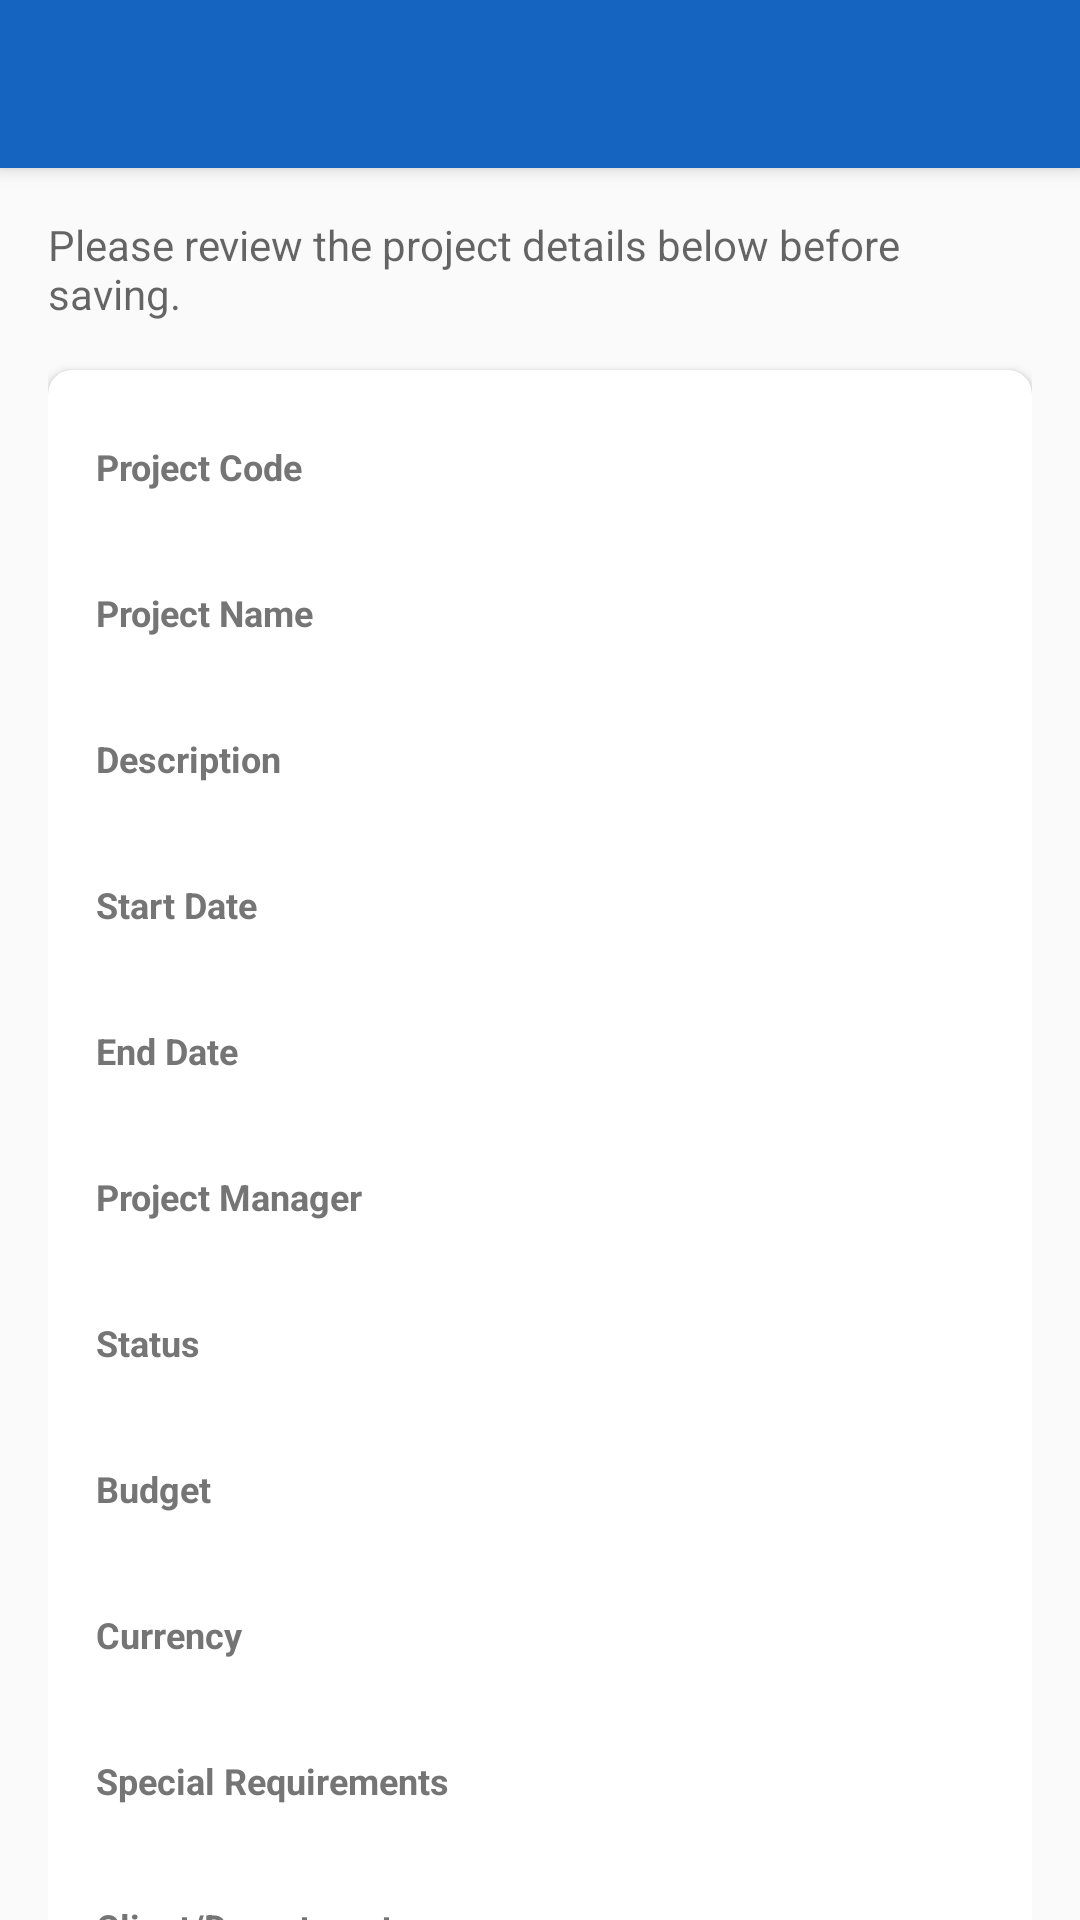

Layout XML and referenced resources for this Android screen:
<!-- AndroidManifest.xml: application theme Theme.ExpenseTracker -->
<!-- res/layout/activity_confirm_project.xml -->
<?xml version="1.0" encoding="utf-8"?>
<androidx.coordinatorlayout.widget.CoordinatorLayout xmlns:android="http://schemas.android.com/apk/res/android"
    xmlns:app="http://schemas.android.com/apk/res-auto"
    android:layout_width="match_parent" android:layout_height="match_parent">
    <com.google.android.material.appbar.AppBarLayout android:layout_width="match_parent" android:layout_height="wrap_content">
        <com.google.android.material.appbar.MaterialToolbar android:id="@+id/toolbar"
            android:layout_width="match_parent" android:layout_height="?attr/actionBarSize"
            android:background="?attr/colorPrimary" android:theme="@style/ThemeOverlay.MaterialComponents.Dark.ActionBar" />
    </com.google.android.material.appbar.AppBarLayout>
    <androidx.core.widget.NestedScrollView android:layout_width="match_parent" android:layout_height="match_parent"
        app:layout_behavior="@string/appbar_scrolling_view_behavior">
        <LinearLayout android:layout_width="match_parent" android:layout_height="wrap_content"
            android:orientation="vertical" android:padding="16dp">
            <TextView android:layout_width="wrap_content" android:layout_height="wrap_content"
                android:text="Please review the project details below before saving."
                android:textSize="14sp" android:textColor="?android:textColorSecondary" android:layout_marginBottom="16dp" />
            <com.google.android.material.card.MaterialCardView android:layout_width="match_parent"
                android:layout_height="wrap_content" android:layout_marginBottom="16dp"
                app:cardElevation="2dp" app:cardCornerRadius="8dp">
                <LinearLayout android:layout_width="match_parent" android:layout_height="wrap_content"
                    android:orientation="vertical" android:padding="16dp">
                    <TextView style="@style/ConfirmLabel" android:text="Project Code" />
                    <TextView android:id="@+id/tvConfirmCode" style="@style/ConfirmValue" />
                    <TextView style="@style/ConfirmLabel" android:text="Project Name" />
                    <TextView android:id="@+id/tvConfirmName" style="@style/ConfirmValue" />
                    <TextView style="@style/ConfirmLabel" android:text="Description" />
                    <TextView android:id="@+id/tvConfirmDesc" style="@style/ConfirmValue" />
                    <TextView style="@style/ConfirmLabel" android:text="Start Date" />
                    <TextView android:id="@+id/tvConfirmStartDate" style="@style/ConfirmValue" />
                    <TextView style="@style/ConfirmLabel" android:text="End Date" />
                    <TextView android:id="@+id/tvConfirmEndDate" style="@style/ConfirmValue" />
                    <TextView style="@style/ConfirmLabel" android:text="Project Manager" />
                    <TextView android:id="@+id/tvConfirmManager" style="@style/ConfirmValue" />
                    <TextView style="@style/ConfirmLabel" android:text="Status" />
                    <TextView android:id="@+id/tvConfirmStatus" style="@style/ConfirmValue" />
                    <TextView style="@style/ConfirmLabel" android:text="Budget" />
                    <TextView android:id="@+id/tvConfirmBudget" style="@style/ConfirmValue" />
                    <TextView style="@style/ConfirmLabel" android:text="Currency" />
                    <TextView android:id="@+id/tvConfirmCurrency" style="@style/ConfirmValue" />
                    <TextView style="@style/ConfirmLabel" android:text="Special Requirements" />
                    <TextView android:id="@+id/tvConfirmSpecialReq" style="@style/ConfirmValue" />
                    <TextView style="@style/ConfirmLabel" android:text="Client/Department" />
                    <TextView android:id="@+id/tvConfirmClientDept" style="@style/ConfirmValue" />
                    <TextView style="@style/ConfirmLabel" android:text="Priority" />
                    <TextView android:id="@+id/tvConfirmPriority" style="@style/ConfirmValue" />
                    <TextView style="@style/ConfirmLabel" android:text="Notes" />
                    <TextView android:id="@+id/tvConfirmNotes" style="@style/ConfirmValue" />
                </LinearLayout>
            </com.google.android.material.card.MaterialCardView>
            <LinearLayout android:layout_width="match_parent" android:layout_height="wrap_content" android:orientation="horizontal">
                <com.google.android.material.button.MaterialButton android:id="@+id/btnEdit"
                    style="@style/Widget.MaterialComponents.Button.OutlinedButton"
                    android:layout_width="0dp" android:layout_height="wrap_content"
                    android:layout_weight="1" android:layout_marginEnd="8dp" android:text="Go Back" />
                <com.google.android.material.button.MaterialButton android:id="@+id/btnConfirm"
                    android:layout_width="0dp" android:layout_height="wrap_content"
                    android:layout_weight="1" android:layout_marginStart="8dp" android:text="Confirm and Save" />
            </LinearLayout>
        </LinearLayout>
    </androidx.core.widget.NestedScrollView>
</androidx.coordinatorlayout.widget.CoordinatorLayout>
<!-- resources referenced by this layout -->
<resources>
  <style name="ConfirmLabel">
          <item name="android:layout_width">match_parent</item>
          <item name="android:layout_height">wrap_content</item>
          <item name="android:textSize">12sp</item>
          <item name="android:textColor">@color/text_secondary</item>
          <item name="android:textStyle">bold</item>
          <item name="android:layout_marginTop">8dp</item>
      </style>
  <style name="ConfirmValue">
          <item name="android:layout_width">match_parent</item>
          <item name="android:layout_height">wrap_content</item>
          <item name="android:textSize">15sp</item>
          <item name="android:textColor">@color/text_primary</item>
          <item name="android:layout_marginBottom">4dp</item>
      </style>
  <style name="Theme.ExpenseTracker" parent="Theme.MaterialComponents.Light.NoActionBar">
          <item name="colorPrimary">@color/primary</item>
          <item name="colorPrimaryDark">@color/primary_dark</item>
          <item name="colorAccent">@color/accent</item>
          <item name="colorSecondary">@color/accent</item>
          <item name="android:windowBackground">@color/background</item>
          <item name="android:statusBarColor">@color/primary_dark</item>
      </style>
  <color name="text_secondary">#757575</color>
  <color name="text_primary">#212121</color>
  <color name="primary">#1565C0</color>
  <color name="primary_dark">#0D47A1</color>
  <color name="accent">#FF6F00</color>
  <color name="background">#FAFAFA</color>
</resources>
